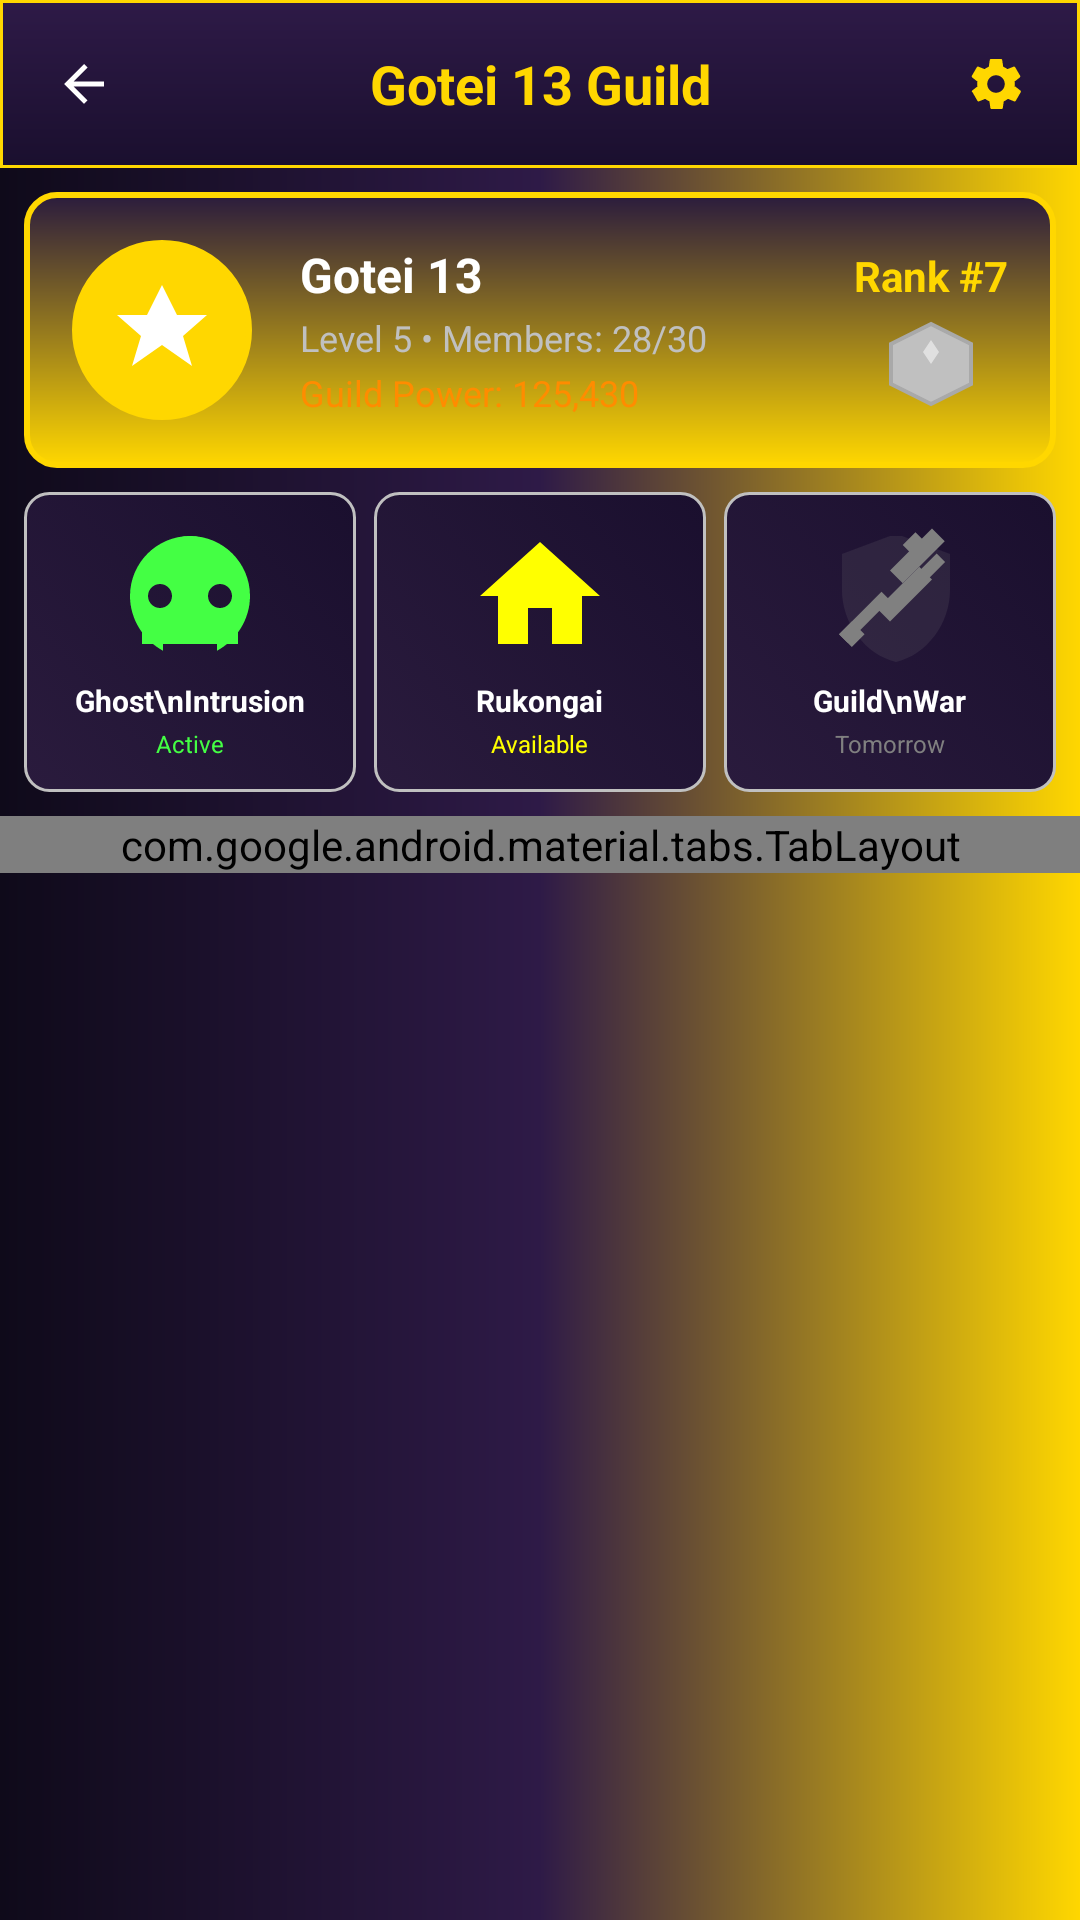

Produce the Android XML layout that renders to this screen, including the resource entries it uses.
<!-- AndroidManifest.xml: application theme Theme.SoulOfHunter -->
<!-- res/layout/activity_guild.xml -->
<?xml version="1.0" encoding="utf-8"?>
<androidx.constraintlayout.widget.ConstraintLayout xmlns:android="http://schemas.android.com/apk/res/android"
    xmlns:app="http://schemas.android.com/apk/res-auto"
    android:layout_width="match_parent"
    android:layout_height="match_parent"
    android:background="@drawable/guild_background">

    
    <LinearLayout
        android:id="@+id/guild_header"
        android:layout_width="match_parent"
        android:layout_height="wrap_content"
        android:orientation="horizontal"
        android:background="@drawable/top_bar_background"
        android:padding="12dp"
        android:gravity="center_vertical"
        app:layout_constraintTop_toTopOf="parent">

        <ImageView
            android:id="@+id/guild_back_button"
            android:layout_width="32dp"
            android:layout_height="32dp"
            android:src="@drawable/back_arrow"
            android:background="?android:attr/selectableItemBackground"
            android:padding="6dp" />

        <TextView
            android:layout_width="0dp"
            android:layout_height="wrap_content"
            android:layout_weight="1"
            android:text="Gotei 13 Guild"
            android:textColor="@color/gold"
            android:textStyle="bold"
            android:textSize="18sp"
            android:gravity="center" />

        <ImageView
            android:id="@+id/guild_settings_button"
            android:layout_width="32dp"
            android:layout_height="32dp"
            android:src="@drawable/settings_icon"
            android:background="?android:attr/selectableItemBackground"
            android:padding="6dp" />

    </LinearLayout>

    
    <LinearLayout
        android:id="@+id/guild_info_banner"
        android:layout_width="match_parent"
        android:layout_height="wrap_content"
        android:orientation="horizontal"
        android:background="@drawable/guild_banner_bg"
        android:padding="16dp"
        android:gravity="center_vertical"
        android:layout_margin="8dp"
        app:layout_constraintTop_toBottomOf="@id/guild_header">

        
        <ImageView
            android:layout_width="60dp"
            android:layout_height="60dp"
            android:src="@drawable/gotei_13_logo"
            android:background="@drawable/circular_frame_gold"
            android:scaleType="centerCrop"
            android:layout_marginEnd="16dp" />

        
        <LinearLayout
            android:layout_width="0dp"
            android:layout_height="wrap_content"
            android:layout_weight="1"
            android:orientation="vertical">

            <TextView
                android:layout_width="wrap_content"
                android:layout_height="wrap_content"
                android:text="Gotei 13"
                android:textColor="@color/white"
                android:textStyle="bold"
                android:textSize="16sp" />

            <TextView
                android:layout_width="wrap_content"
                android:layout_height="wrap_content"
                android:text="Level 5 • Members: 28/30"
                android:textColor="@color/text_secondary"
                android:textSize="12sp"
                android:layout_marginTop="2dp" />

            <TextView
                android:layout_width="wrap_content"
                android:layout_height="wrap_content"
                android:text="Guild Power: 125,430"
                android:textColor="@color/orange"
                android:textSize="12sp"
                android:layout_marginTop="2dp" />

        </LinearLayout>

        
        <LinearLayout
            android:layout_width="wrap_content"
            android:layout_height="wrap_content"
            android:orientation="vertical"
            android:gravity="center">

            <TextView
                android:layout_width="wrap_content"
                android:layout_height="wrap_content"
                android:text="Rank #7"
                android:textColor="@color/gold"
                android:textStyle="bold"
                android:textSize="14sp" />

            <ImageView
                android:layout_width="32dp"
                android:layout_height="32dp"
                android:src="@drawable/guild_rank_silver"
                android:layout_marginTop="4dp" />

        </LinearLayout>

    </LinearLayout>

    
    <LinearLayout
        android:id="@+id/guild_activities"
        android:layout_width="match_parent"
        android:layout_height="wrap_content"
        android:orientation="horizontal"
        android:layout_margin="8dp"
        app:layout_constraintTop_toBottomOf="@id/guild_info_banner">

        
        <LinearLayout
            android:id="@+id/guild_ghost_intrusion"
            android:layout_width="0dp"
            android:layout_height="100dp"
            android:layout_weight="1"
            android:orientation="vertical"
            android:gravity="center"
            android:background="@drawable/guild_activity_bg"
            android:padding="8dp"
            android:layout_marginEnd="4dp">

            <ImageView
                android:layout_width="48dp"
                android:layout_height="48dp"
                android:src="@drawable/ghost_intrusion_icon"
                android:layout_marginBottom="4dp" />

            <TextView
                android:layout_width="wrap_content"
                android:layout_height="wrap_content"
                android:text="Ghost\nIntrusion"
                android:textColor="@color/white"
                android:textSize="10sp"
                android:textStyle="bold"
                android:gravity="center" />

            <TextView
                android:layout_width="wrap_content"
                android:layout_height="wrap_content"
                android:text="Active"
                android:textColor="@color/exp_green"
                android:textSize="8sp"
                android:layout_marginTop="2dp" />

        </LinearLayout>

        
        <LinearLayout
            android:id="@+id/guild_rukongai"
            android:layout_width="0dp"
            android:layout_height="100dp"
            android:layout_weight="1"
            android:orientation="vertical"
            android:gravity="center"
            android:background="@drawable/guild_activity_bg"
            android:padding="8dp"
            android:layout_marginHorizontal="2dp">

            <ImageView
                android:layout_width="48dp"
                android:layout_height="48dp"
                android:src="@drawable/rukongai_icon"
                android:layout_marginBottom="4dp" />

            <TextView
                android:layout_width="wrap_content"
                android:layout_height="wrap_content"
                android:text="Rukongai"
                android:textColor="@color/white"
                android:textSize="10sp"
                android:textStyle="bold"
                android:gravity="center" />

            <TextView
                android:layout_width="wrap_content"
                android:layout_height="wrap_content"
                android:text="Available"
                android:textColor="@color/yellow"
                android:textSize="8sp"
                android:layout_marginTop="2dp" />

        </LinearLayout>

        
        <LinearLayout
            android:id="@+id/guild_war"
            android:layout_width="0dp"
            android:layout_height="100dp"
            android:layout_weight="1"
            android:orientation="vertical"
            android:gravity="center"
            android:background="@drawable/guild_activity_bg"
            android:padding="8dp"
            android:layout_marginStart="4dp">

            <ImageView
                android:layout_width="48dp"
                android:layout_height="48dp"
                android:src="@drawable/guild_war_icon"
                android:layout_marginBottom="4dp" />

            <TextView
                android:layout_width="wrap_content"
                android:layout_height="wrap_content"
                android:text="Guild\nWar"
                android:textColor="@color/white"
                android:textSize="10sp"
                android:textStyle="bold"
                android:gravity="center" />

            <TextView
                android:layout_width="wrap_content"
                android:layout_height="wrap_content"
                android:text="Tomorrow"
                android:textColor="@color/text_hint"
                android:textSize="8sp"
                android:layout_marginTop="2dp" />

        </LinearLayout>

    </LinearLayout>

    
    <com.google.android.material.tabs.TabLayout
        android:id="@+id/guild_tab_layout"
        android:layout_width="match_parent"
        android:layout_height="wrap_content"
        android:background="@drawable/reward_preview_background"
        app:tabTextColor="@color/text_secondary"
        app:tabSelectedTextColor="@color/gold"
        app:tabIndicatorColor="@color/gold"
        android:layout_marginTop="8dp"
        app:layout_constraintTop_toBottomOf="@id/guild_activities">

        <com.google.android.material.tabs.TabItem
            android:layout_width="wrap_content"
            android:layout_height="wrap_content"
            android:text="Members" />

        <com.google.android.material.tabs.TabItem
            android:layout_width="wrap_content"
            android:layout_height="wrap_content"
            android:text="Chat" />

        <com.google.android.material.tabs.TabItem
            android:layout_width="wrap_content"
            android:layout_height="wrap_content"
            android:text="Donations" />

        <com.google.android.material.tabs.TabItem
            android:layout_width="wrap_content"
            android:layout_height="wrap_content"
            android:text="Shop" />

    </com.google.android.material.tabs.TabLayout>

    
    <androidx.viewpager2.widget.ViewPager2
        android:id="@+id/guild_view_pager"
        android:layout_width="match_parent"
        android:layout_height="0dp"
        android:layout_margin="8dp"
        app:layout_constraintTop_toBottomOf="@id/guild_tab_layout"
        app:layout_constraintBottom_toBottomOf="parent" />

</androidx.constraintlayout.widget.ConstraintLayout>
<!-- resources referenced by this layout -->
<resources>
  <color name="exp_green">#44FF44</color>
  <color name="gold">#FFD700</color>
  <color name="orange">#FF8C00</color>
  <color name="text_hint">#808080</color>
  <color name="text_secondary">#C0C0C0</color>
  <color name="white">#FFFFFF</color>
  <color name="yellow">#FFFF00</color>
  <!-- drawable back_arrow (drawable) -->
  <vector xmlns:android="http://schemas.android.com/apk/res/android"
      android:width="24dp"
      android:height="24dp"
      android:viewportWidth="24.0"
      android:viewportHeight="24.0"
      android:tint="?attr/colorControlNormal"> 
  
      <path
          android:fillColor="@android:color/white"
      android:pathData="M20,11H7.83l5.59,-5.59L12,4l-8,8 8,8 1.41,-1.41L7.83,13H20v-2z"/>
  </vector>
  <!-- drawable circular_frame_gold (drawable) -->
  <?xml version="1.0" encoding="utf-8"?>
  <shape xmlns:android="http://schemas.android.com/apk/res/android"
      android:shape="oval">
      <stroke android:width="3dp" android:color="@color/gold"/>
      <solid android:color="@color/primary"/>
  </shape>
  <!-- drawable guild_background (drawable) -->
  <?xml version="1.0" encoding="utf-8"?>
  <shape xmlns:android="http://schemas.android.com/apk/res/android"
      android:shape="rectangle">
      <gradient
          android:startColor="@color/gold"
          android:centerColor="@color/primary"
          android:endColor="@color/background_main"
          android:angle="180"/>
  </shape>
  <!-- drawable guild_banner_bg (drawable) -->
  <?xml version="1.0" encoding="utf-8"?>
  <shape xmlns:android="http://schemas.android.com/apk/res/android"
      android:shape="rectangle">
      <gradient
          android:startColor="@color/gold"
          android:endColor="@color/background_card"
          android:angle="90"/>
      <corners android:radius="10dp"/>
      <stroke android:width="2dp" android:color="@color/gold"/>
  </shape>
  <!-- drawable guild_rank_silver (drawable) -->
  <vector xmlns:android="http://schemas.android.com/apk/res/android"
      android:width="32dp"
      android:height="32dp"
      android:viewportWidth="24"
      android:viewportHeight="24">
  
      <path
          android:fillColor="#C0C0C0"
      android:strokeColor="#A9A9A9"
      android:strokeWidth="1"
      android:pathData="M12,2 L2,7 L2,17 L12,22 L22,17 L22,7 Z"/>
      
      <path
          android:fillColor="#E0E0E0"
      android:pathData="M12,6 L10,9 L12,12 L14,9 Z"/>
  </vector>
  <!-- drawable reward_preview_background (drawable) -->
  <?xml version="1.0" encoding="utf-8"?>
  <shape xmlns:android="http://schemas.android.com/apk/res/android"
      android:shape="rectangle">
      <gradient
          android:startColor="@color/background_card"
          android:endColor="@color/primary_dark"
          android:angle="135"/>
      <corners android:radius="8dp"/>
      <stroke android:width="1dp" android:color="@color/gold"/>
  </shape>
  <!-- drawable rukongai_icon (drawable) -->
  <vector xmlns:android="http://schemas.android.com/apk/res/android"
      android:width="48dp"
      android:height="48dp"
      android:viewportWidth="24"
      android:viewportHeight="24"
      android:tint="@color/yellow"> 
  
      <path
          android:fillColor="@android:color/white"
          android:pathData="M10,20v-6h4v6h5v-8h3L12,3 2,12h3v8z"/>
  </vector>
  <!-- drawable top_bar_background (drawable) -->
  <?xml version="1.0" encoding="utf-8"?>
  <shape xmlns:android="http://schemas.android.com/apk/res/android"
      android:shape="rectangle">
      <gradient
          android:startColor="@color/primary"
          android:endColor="@color/primary_dark"
          android:angle="270"/>
      <stroke android:width="1dp" android:color="@color/gold"/>
  </shape>
  <style name="Theme.SoulOfHunter" parent="android:Theme.Material.Light.NoActionBar" />
  <color name="primary">#2E1A47</color>
  <color name="background_card">#2A1B3D</color>
  <color name="primary_dark">#1A0F2E</color>
  <color name="background_main">#0F0A1A</color>
</resources>
